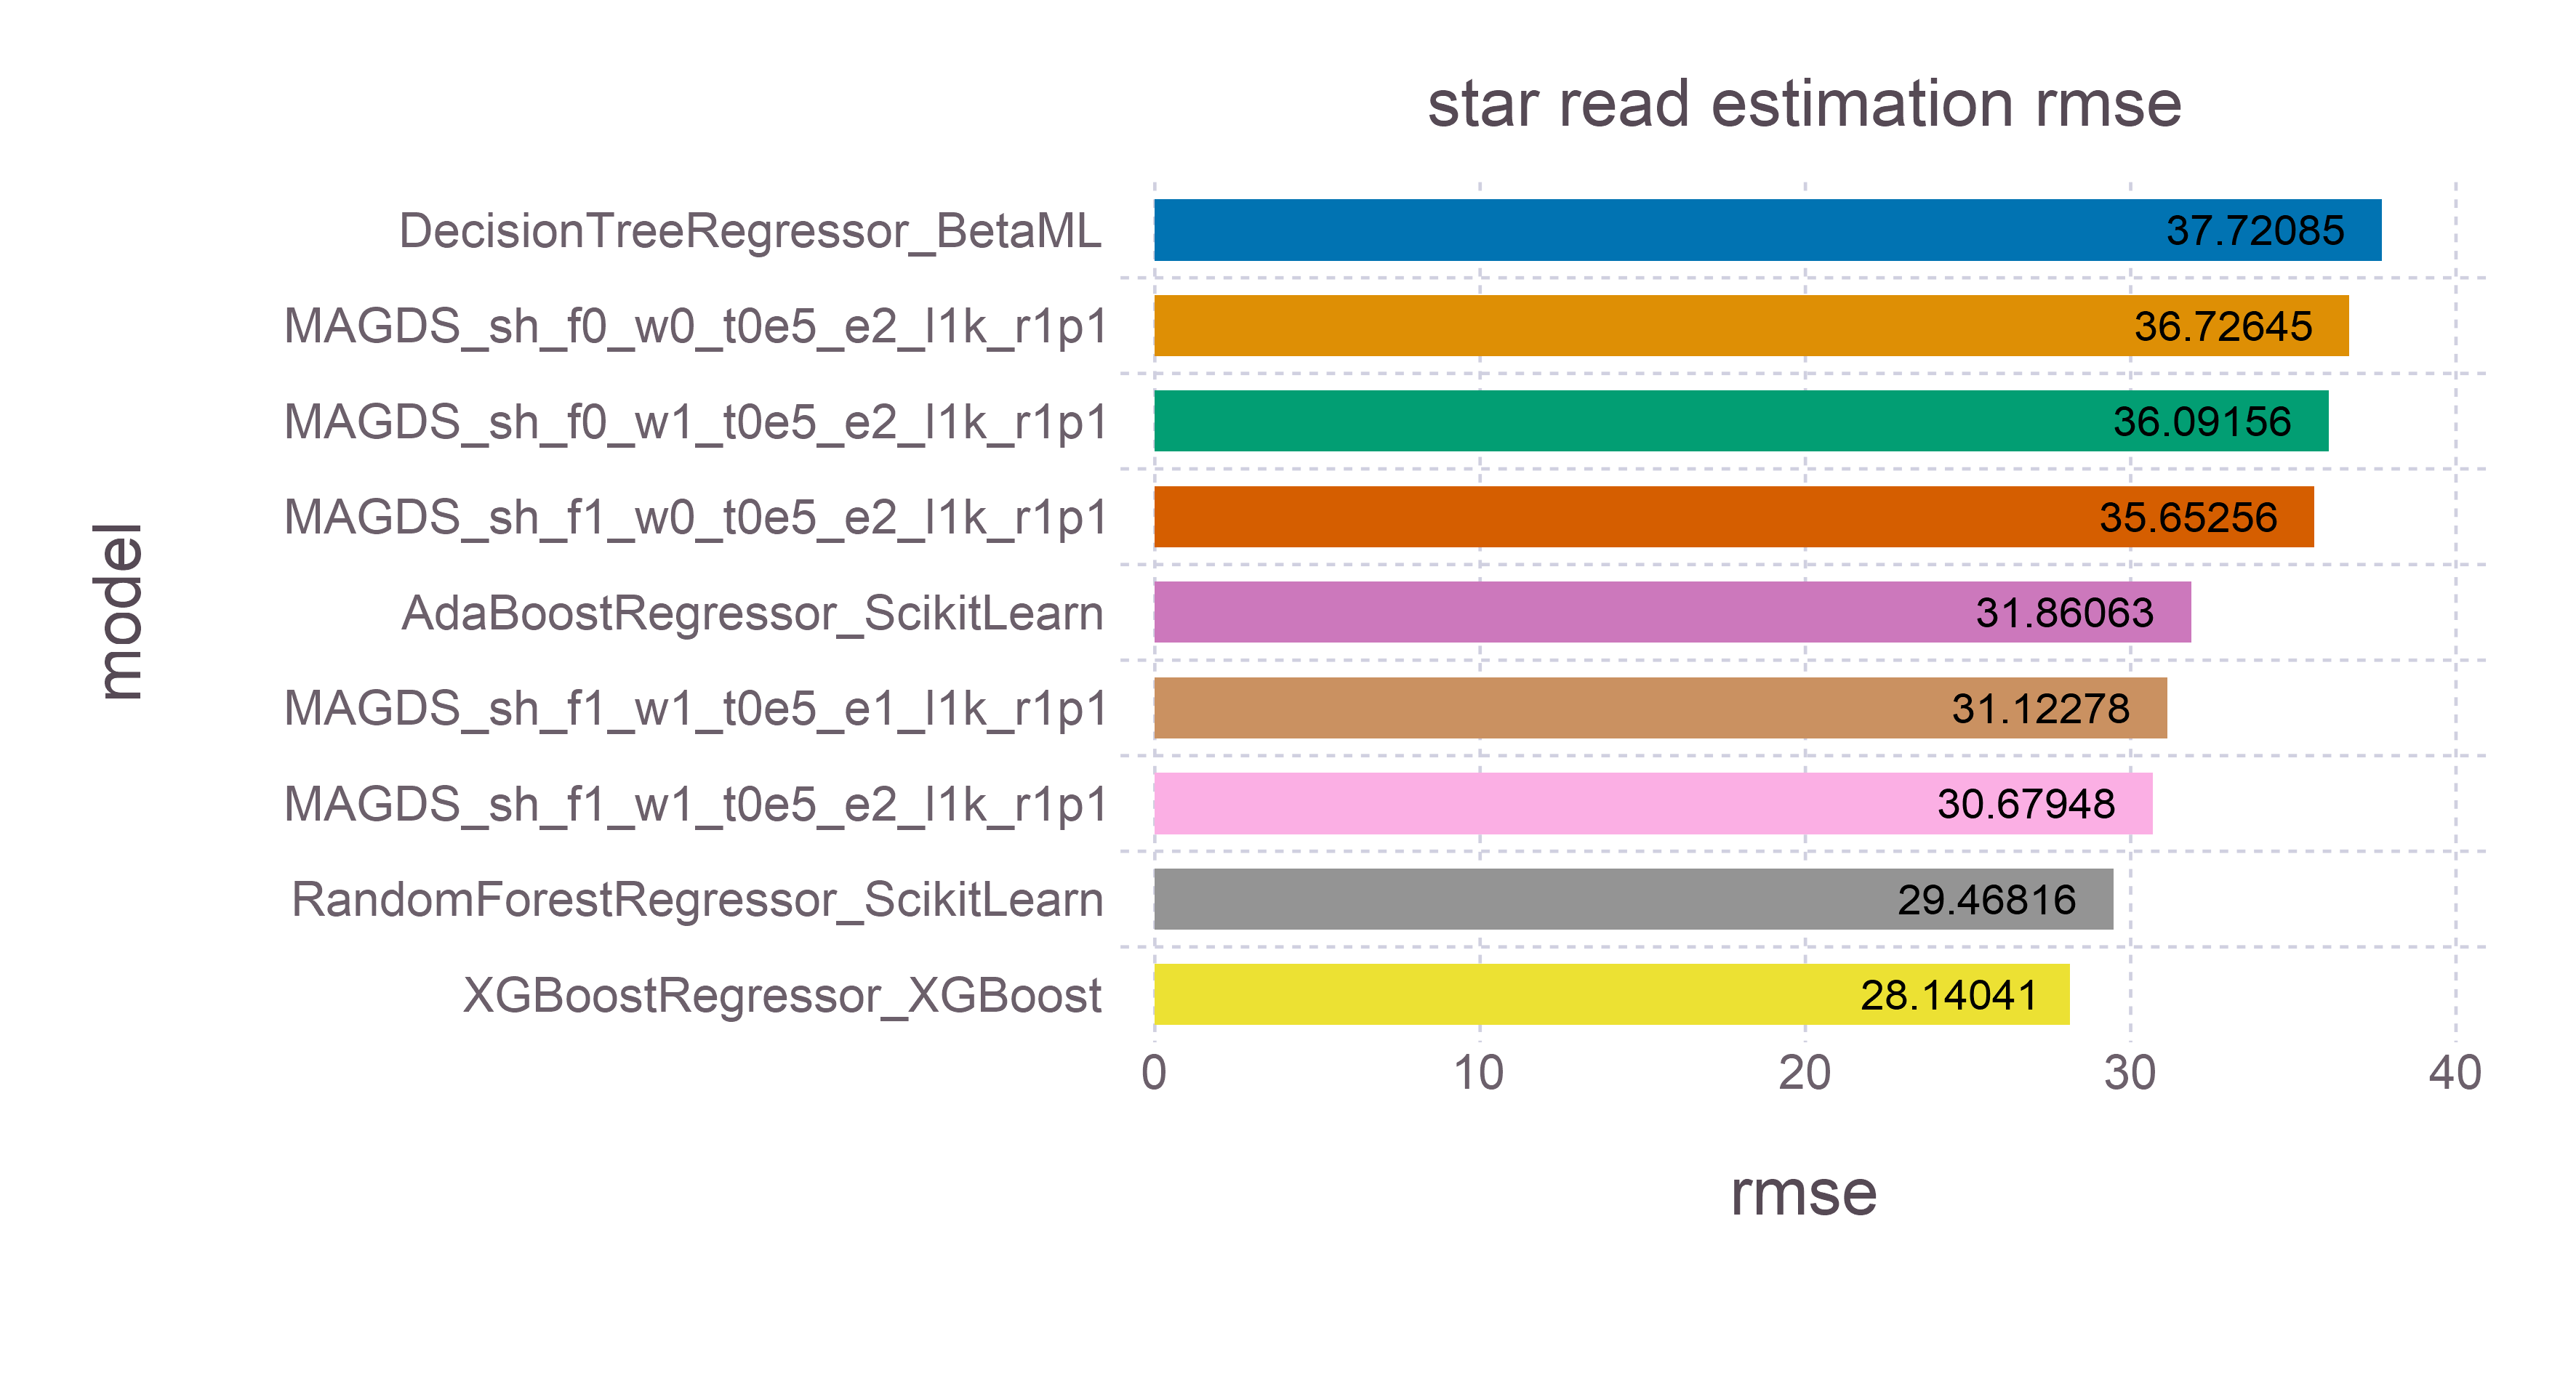

Values plotted in this chart, from the file beside it:
model, rmse, time, memory
DecisionTreeRegressor_BetaML, 37.72, 39.49, 49823195152
MAGDS_sh_f0_w0_t0e5_e2_l1k_r1p1, 36.73, 14.01, 4352
MAGDS_sh_f0_w1_t0e5_e2_l1k_r1p1, 36.09, 13.9, 4320
MAGDS_sh_f1_w0_t0e5_e2_l1k_r1p1, 35.65, 36.79, 4352
AdaBoostRegressor_ScikitLearn, 31.86, 23.69, 592231504
MAGDS_sh_f1_w1_t0e5_e1_l1k_r1p1, 31.12, 36.13, 4352
MAGDS_sh_f1_w1_t0e5_e2_l1k_r1p1, 30.68, 36.89, 4320
RandomForestRegressor_ScikitLearn, 29.47, 64.98, 592455584
XGBoostRegressor_XGBoost, 28.14, 88.56, 729498944
